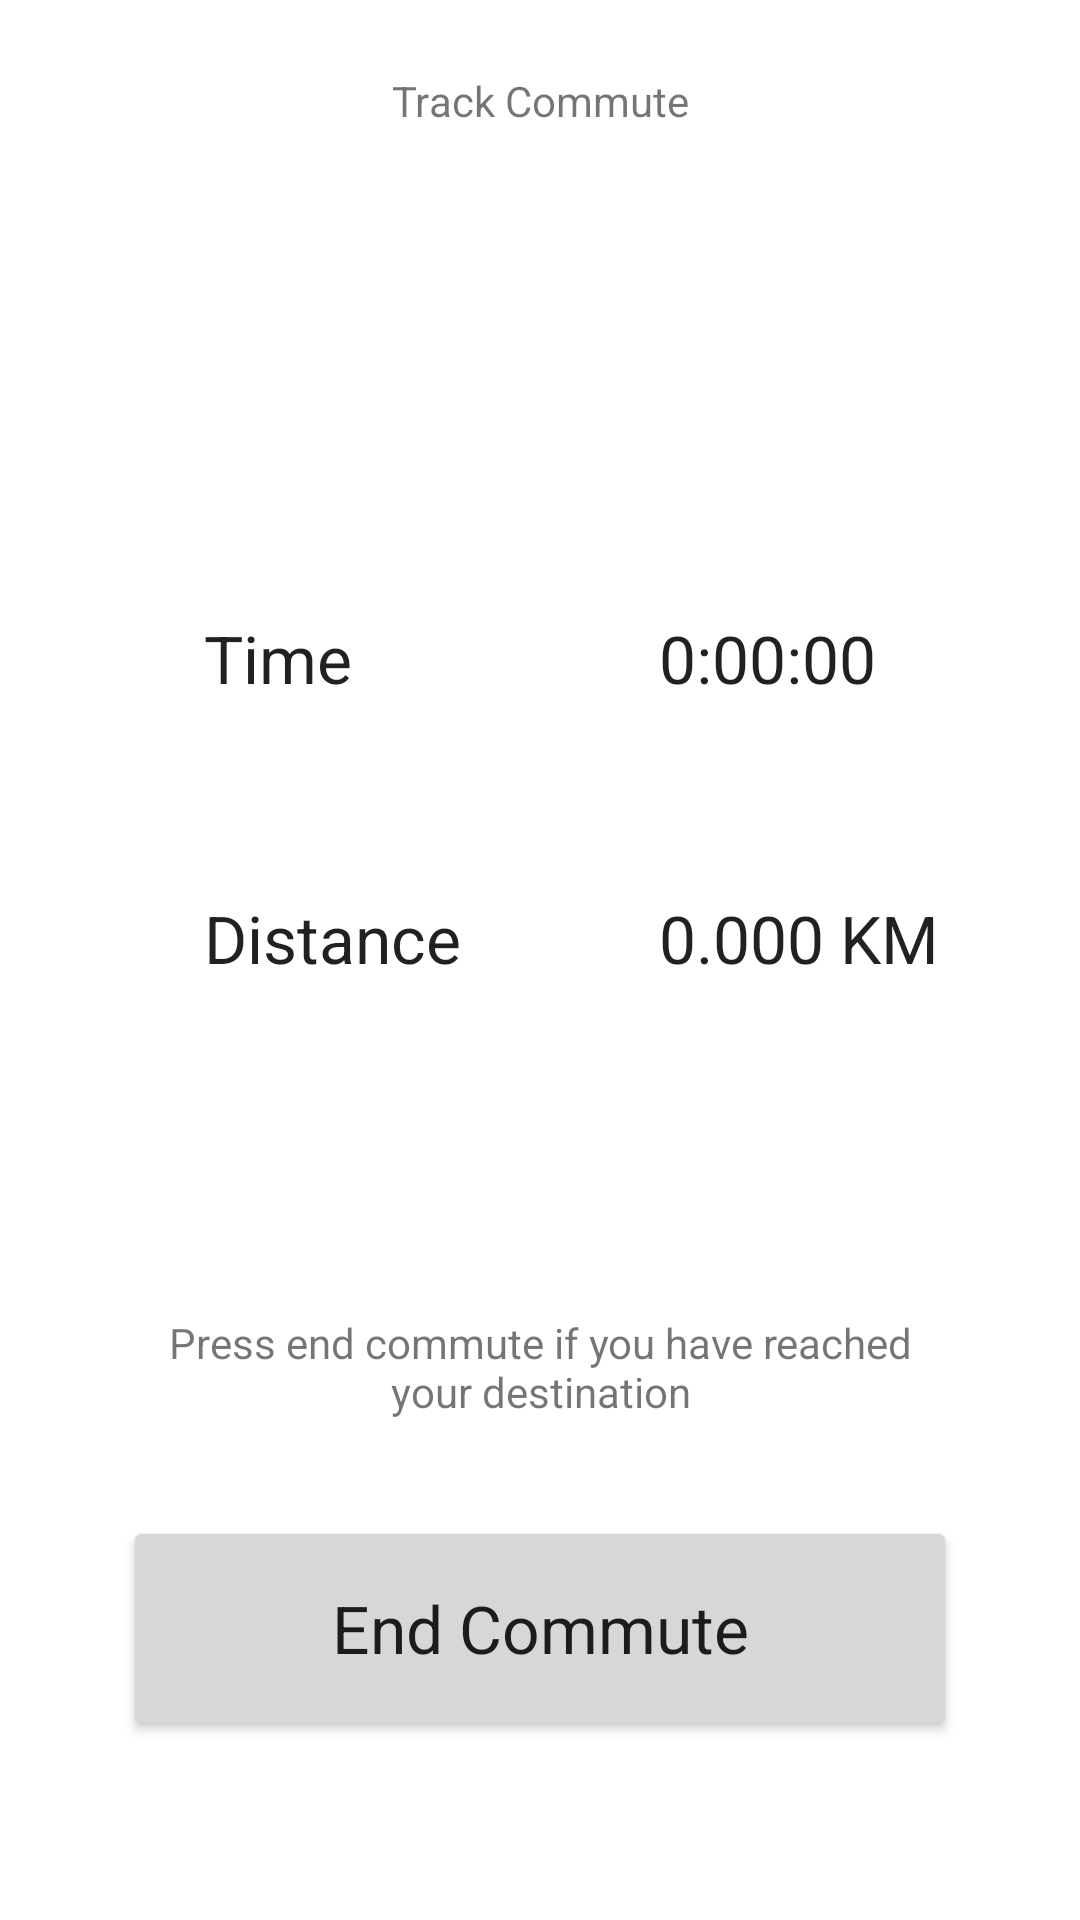

Produce the Android XML layout that renders to this screen, including the resource entries it uses.
<!-- AndroidManifest.xml: application theme Theme.TNCApp -->
<!-- res/layout/activity_track_time_distance_s4.xml -->
<?xml version="1.0" encoding="utf-8"?>
<androidx.constraintlayout.widget.ConstraintLayout xmlns:android="http://schemas.android.com/apk/res/android"
    xmlns:app="http://schemas.android.com/apk/res-auto"
    xmlns:tools="http://schemas.android.com/tools"
    android:layout_width="match_parent"
    android:layout_height="match_parent"
    tools:context="com.ellerlabs.tncapp.TrackCommute.S4_timeAndDistanceTravelled">

    <TextView
        android:id="@+id/textView8"
        android:layout_width="wrap_content"
        android:layout_height="wrap_content"
        android:layout_marginTop="64dp"
        android:text="Distance"
        android:textAppearance="@style/TextAppearance.AppCompat.Large"
        app:layout_constraintStart_toStartOf="@+id/textView7"
        app:layout_constraintTop_toBottomOf="@+id/textView7" />

    <TextView
        android:id="@+id/DistanceTV"
        android:layout_width="wrap_content"
        android:layout_height="wrap_content"
        android:layout_marginTop="64dp"
        android:text="0.000 KM"
        android:textAppearance="@style/TextAppearance.AppCompat.Large"
        app:layout_constraintStart_toStartOf="@+id/timeTV"
        app:layout_constraintTop_toBottomOf="@+id/timeTV" />

    <TextView
        android:id="@+id/timeTV"
        android:layout_width="wrap_content"
        android:layout_height="wrap_content"
        android:layout_marginTop="32dp"
        android:layout_marginEnd="32dp"
        android:text="0:00:00"
        android:textAppearance="@style/TextAppearance.AppCompat.Large"
        app:layout_constraintEnd_toStartOf="@+id/guideline4"
        app:layout_constraintTop_toTopOf="@+id/guideline5" />

    <TextView
        android:id="@+id/title4"
        android:layout_width="wrap_content"
        android:layout_height="wrap_content"
        android:layout_marginTop="24dp"
        android:text="Track Commute"
        app:layout_constraintEnd_toEndOf="parent"
        app:layout_constraintStart_toStartOf="parent"
        app:layout_constraintTop_toTopOf="parent" />

    <TextView
        android:id="@+id/textView7"
        android:layout_width="wrap_content"
        android:layout_height="wrap_content"
        android:layout_marginStart="32dp"
        android:layout_marginTop="32dp"
        android:text="Time"
        android:textAppearance="@style/TextAppearance.AppCompat.Large"
        app:layout_constraintStart_toStartOf="@+id/guideline3"
        app:layout_constraintTop_toTopOf="@+id/guideline5" />

    <TextView
        android:id="@+id/textView12"
        android:layout_width="276dp"
        android:layout_height="67dp"
        android:layout_marginTop="32dp"
        android:gravity="center"
        android:text="Press end commute if you have reached your destination"
        app:layout_constraintEnd_toStartOf="@+id/guideline4"
        app:layout_constraintStart_toStartOf="@+id/guideline3"
        app:layout_constraintTop_toTopOf="@+id/guideline2" />

    <Button
        android:id="@+id/endCommuteBtn"
        android:layout_width="278dp"
        android:layout_height="75dp"
        android:layout_marginTop="16dp"
        android:onClick="goToS5"
        android:text="End Commute"
        android:textAppearance="@style/TextAppearance.AppCompat.Large"
        app:layout_constraintEnd_toEndOf="@+id/textView12"
        app:layout_constraintStart_toStartOf="@+id/textView12"
        app:layout_constraintTop_toBottomOf="@+id/textView12" />

    <androidx.constraintlayout.widget.Guideline
        android:id="@+id/guideline2"
        android:layout_width="wrap_content"
        android:layout_height="wrap_content"
        android:orientation="horizontal"
        app:layout_constraintGuide_percent="0.6101231" />

    <androidx.constraintlayout.widget.Guideline
        android:id="@+id/guideline3"
        android:layout_width="wrap_content"
        android:layout_height="wrap_content"
        android:orientation="vertical"
        app:layout_constraintGuide_percent="0.1" />

    <androidx.constraintlayout.widget.Guideline
        android:id="@+id/guideline4"
        android:layout_width="wrap_content"
        android:layout_height="wrap_content"
        android:orientation="vertical"
        app:layout_constraintGuide_percent="0.9" />

    <androidx.constraintlayout.widget.Guideline
        android:id="@+id/guideline5"
        android:layout_width="wrap_content"
        android:layout_height="wrap_content"
        android:orientation="horizontal"
        app:layout_constraintGuide_percent="0.27" />

</androidx.constraintlayout.widget.ConstraintLayout>
<!-- resources referenced by this layout -->
<resources>
  <style name="Theme.TNCApp" parent="Theme.MaterialComponents.DayNight.NoActionBar">
          
          <item name="colorPrimary">@color/green_500</item>
          <item name="colorPrimaryVariant">@color/green_700</item>
          <item name="colorOnPrimary">@color/white</item>
          
          <item name="colorSecondary">@color/teal_200</item>
          <item name="colorSecondaryVariant">@color/teal_200</item>
          <item name="colorOnSecondary">@color/black</item>
  
          
          <item name="android:statusBarColor">@color/black</item>
          <item name="android:navigationBarColor">#00000000</item>
          
      </style>
  <color name="green_500">#026E6D</color>
  <color name="green_700">#02504F</color>
  <color name="white">#FFFFFFFF</color>
  <color name="teal_200">#FF03DAC5</color>
  <color name="black">#FF000000</color>
</resources>
